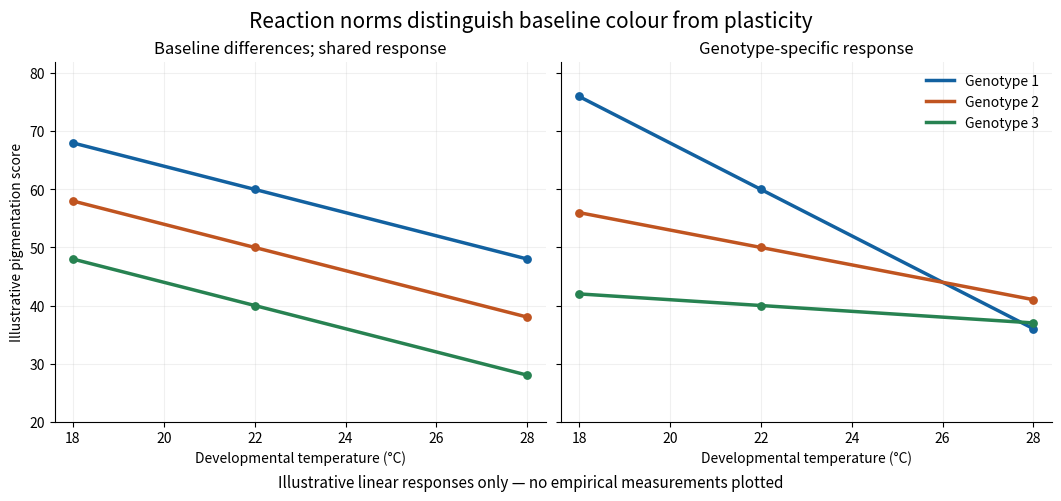

The script that saved this image: (Note: this script raises an exception after producing the figure.)
"""Schematic reaction norms, not measured Drosophila pigmentation data.

Outputs a PNG basename to the working directory; see root pyproject.toml.
"""
from pathlib import Path

import matplotlib
matplotlib.use("Agg")
import matplotlib.pyplot as plt
import numpy as np


def main():
    temperature = np.linspace(18, 28, 120)
    intercepts = [60, 50, 40]
    colors = ["#1261a0", "#c05420", "#278251"]
    fig, axes = plt.subplots(1, 2, figsize=(10.5, 4.9), sharey=True,
                             layout="constrained", facecolor="white")
    panels = [([ -2, -2, -2], "Baseline differences; shared response"),
              ([ -4, -1.5, -.5], "Genotype-specific response")]
    for ax, (slopes, title) in zip(axes, panels):
        for i, (a, b, color) in enumerate(zip(intercepts, slopes, colors), 1):
            values = a + b * (temperature - 22)
            assert np.all((values >= 0) & (values <= 100))
            ax.plot(temperature, values, color=color, lw=2.5, label=f"Genotype {i}")
            ax.scatter([18, 22, 28], a + b * (np.array([18, 22, 28]) - 22),
                       color=color, s=28, zorder=3)
        ax.set(xlabel="Developmental temperature (°C)", title=title,
               xlim=(17.6, 28.4), ylim=(20, 82), xticks=[18, 20, 22, 24, 26, 28])
        ax.spines[["top", "right"]].set_visible(False)
        ax.grid(alpha=.18)
    axes[0].set_ylabel("Illustrative pigmentation score")
    axes[1].legend(frameon=False, loc="upper right")
    fig.suptitle("Reaction norms distinguish baseline colour from plasticity", fontsize=15)
    fig.supxlabel("Illustrative linear responses only — no empirical measurements plotted", fontsize=11)
    fig.savefig(Path.cwd() / (Path(__file__).stem + ".png"), dpi=125, facecolor="white")
    plt.close(fig)


if __name__ == "__main__":
    main()
